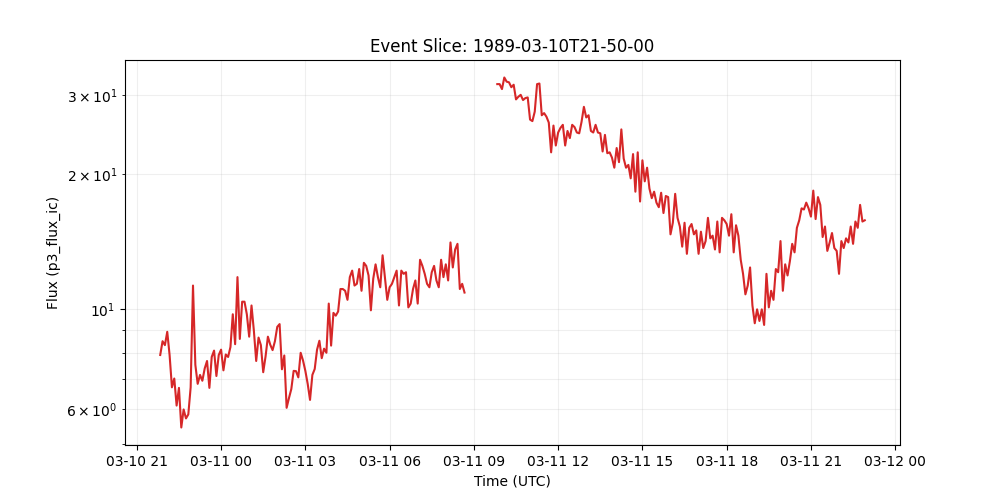

Values plotted in this chart, from the file beside it:
time_tag, p3_flux_ic
1989-03-10 21:50:00, 7.91
1989-03-10 21:55:00, 8.49
1989-03-10 22:00:00, 8.32
1989-03-10 22:05:00, 8.91
1989-03-10 22:10:00, 7.91
1989-03-10 22:15:00, 6.7
1989-03-10 22:20:00, 7.01
1989-03-10 22:25:00, 6.1
1989-03-10 22:30:00, 6.68
1989-03-10 22:35:00, 5.45
1989-03-10 22:40:00, 5.98
1989-03-10 22:45:00, 5.71
1989-03-10 22:50:00, 5.83
1989-03-10 22:55:00, 6.7
1989-03-10 23:00:00, 11.3
1989-03-10 23:05:00, 7.52
1989-03-10 23:10:00, 6.82
1989-03-10 23:15:00, 7.14
1989-03-10 23:20:00, 6.93
1989-03-10 23:25:00, 7.38
1989-03-10 23:30:00, 7.67
1989-03-10 23:35:00, 6.68
1989-03-10 23:40:00, 7.83
1989-03-10 23:45:00, 8.09
1989-03-10 23:50:00, 7.1
1989-03-10 23:55:00, 7.91
1989-03-11 00:00:00, 8.13
1989-03-11 00:05:00, 7.31
1989-03-11 00:10:00, 7.93
1989-03-11 00:15:00, 7.83
1989-03-11 00:20:00, 8.24
1989-03-11 00:25:00, 9.75
1989-03-11 00:30:00, 8.36
1989-03-11 00:35:00, 11.8
1989-03-11 00:40:00, 8.59
1989-03-11 00:45:00, 10.4
1989-03-11 00:50:00, 10.4
1989-03-11 00:55:00, 9.75
1989-03-11 01:00:00, 8.69
1989-03-11 01:05:00, 10.2
1989-03-11 01:10:00, 8.97
1989-03-11 01:15:00, 7.67
1989-03-11 01:20:00, 8.65
1989-03-11 01:25:00, 8.32
1989-03-11 01:30:00, 7.24
1989-03-11 01:35:00, 7.85
1989-03-11 01:40:00, 8.69
1989-03-11 01:45:00, 8.34
1989-03-11 01:50:00, 8.11
1989-03-11 01:55:00, 8.49
1989-03-11 02:00:00, 9.14
1989-03-11 02:05:00, 9.27
1989-03-11 02:10:00, 7.35
1989-03-11 02:15:00, 7.89
1989-03-11 02:20:00, 6.03
1989-03-11 02:25:00, 6.34
1989-03-11 02:30:00, 6.64
1989-03-11 02:35:00, 7.29
1989-03-11 02:40:00, 7.28
1989-03-11 02:45:00, 7.05
... 243 more rows
